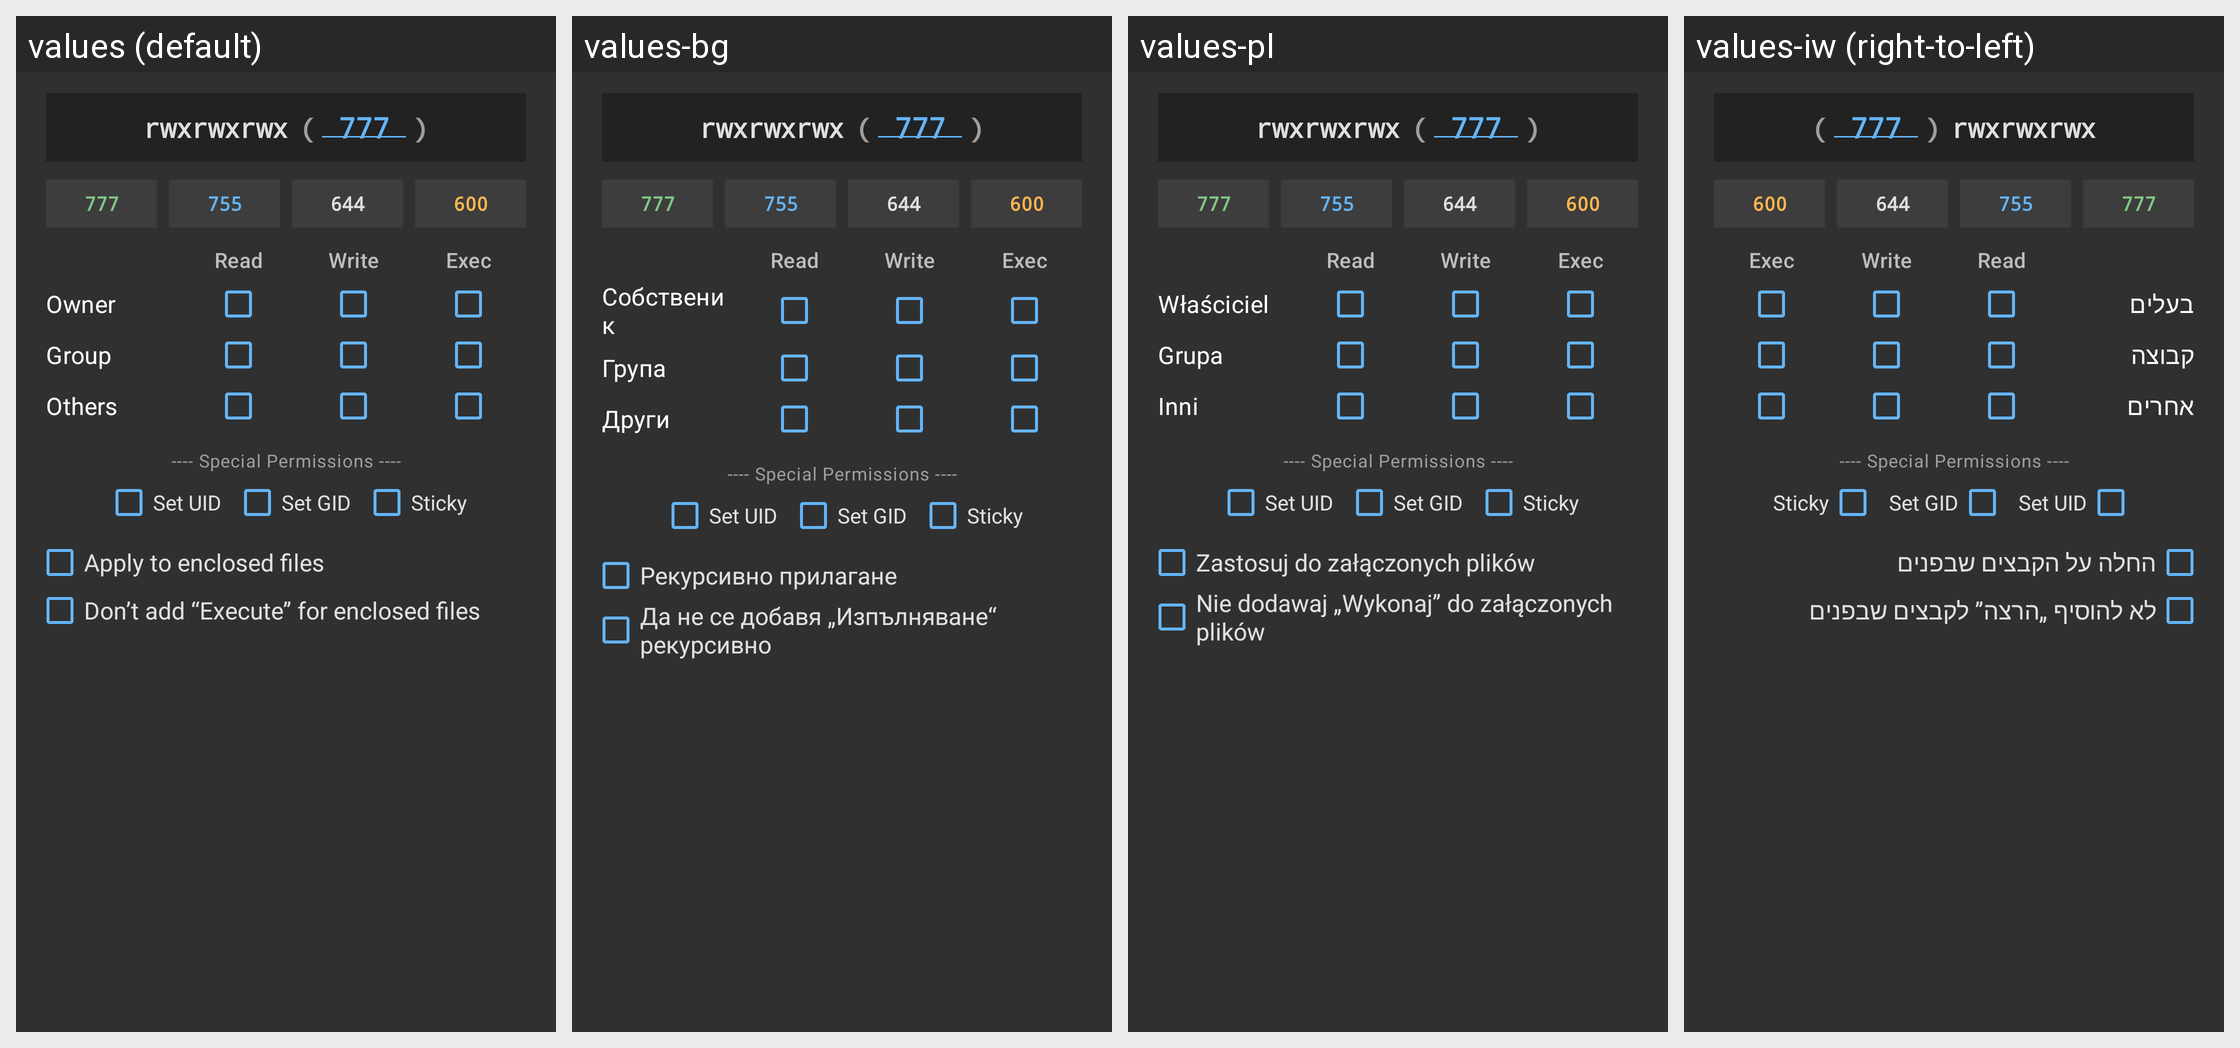

The same Android screen rendered under several of its app's locales, left to right. List the strings drawn on it with the default value and each locale's translation.
Android screen res/layout/set_mode_dialog.xml rendered under 4 locales, left to right: values (default), values-bg, values-pl, values-iw (right-to-left). Device: Nexus 5 (rendered at 1080×1920; each locale shown at half size, 540×960, under a caption strip naming it); theme Theme.MaterialFiles.
Other locales in the repository, not shown: values-ar, values-ca, values-cs, values-da, values-de, values-el, values-es, values-eu, values-fa, values-fi, values-fr, values-gl, values-hu, values-in, values-is, values-it, values-ja, values-ko, values-lt, values-nb, values-nl, values-pt-rBR, values-pt-rPT, values-ro, values-ru, values-tr, values-uk, values-vi, values-zh-rCN, values-zh-rTW.
Strings drawn on this screen, with the default value and each locale's value (text and hints the layout hard-codes, and strings that could not be matched under every locale, appear in the picture but are not listed):

file_properties_permission_set_mode_read
  values: Read
  values-bg: Read  [not translated; the default value is used]
  values-pl: Read  [not translated; the default value is used]
  values-iw: Read  [not translated; the default value is used]

file_properties_permission_set_mode_write
  values: Write
  values-bg: Write  [not translated; the default value is used]
  values-pl: Write  [not translated; the default value is used]
  values-iw: Write  [not translated; the default value is used]

file_properties_permission_set_mode_exec
  values: Exec
  values-bg: Exec  [not translated; the default value is used]
  values-pl: Exec  [not translated; the default value is used]
  values-iw: Exec  [not translated; the default value is used]

file_properties_permission_owner
  values: Owner
  values-bg: Собственик
  values-pl: Właściciel
  values-iw: בעלים

file_properties_permission_group
  values: Group
  values-bg: Група
  values-pl: Grupa
  values-iw: קבוצה

file_properties_permission_set_mode_others
  values: Others
  values-bg: Други
  values-pl: Inni
  values-iw: אחרים

file_properties_permission_special_header
  values: ---- Special Permissions ----
  values-bg: ---- Special Permissions ----  [not translated; the default value is used]
  values-pl: ---- Special Permissions ----  [not translated; the default value is used]
  values-iw: ---- Special Permissions ----  [not translated; the default value is used]

file_properties_permission_recursive
  values: Apply to enclosed files
  values-bg: Рекурсивно прилагане
  values-pl: Zastosuj do załączonych plików
  values-iw: החלה על הקבצים שבפנים

file_properties_permission_set_mode_uppercase_x
  values: Don’t add “Execute” for enclosed files
  values-bg: Да не се добавя „Изпълняване“ рекурсивно
  values-pl: Nie dodawaj „Wykonaj” do załączonych plików
  values-iw: לא להוסיף „הרצה” לקבצים שבפנים
